Image classification data set "60_20_20segmented" (Sanjana-aravindan/Plant-leaf-disease-classification on GitHub). Class labels (38): apple frogeye spot, apple scab, apple cedar apple rust, apple healthy, blueberry healthy, cherry powdery mildew, cherry healthy, corn cercospora gray leaf spot, corn common rust, corn northern leaf blight, corn healthy, grape black rot, grape esca black measles, grape leaf blight isariopsis leaf spot markers, grape healthy, orange huanglongbing citrus greening, peach bacterial spot, peach healthy, bell pepper bacterial spot, bell pepper healthy, potato early blight, potato late blight, potato healthy, raspberry healthy, soybean healthy, squash powdery mildew, strawberry leaf scorch, strawberry healthy, tomato bacterial spot, tomato early blight, tomato late blight, tomato leaf mold, tomato septoria leaf spot, tomato two-spotted spider mite, tomato target spot, tomato yellow leaf curl virus, tomato mosaic virus, tomato healthy.

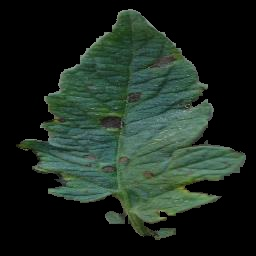
Label: tomato early blight

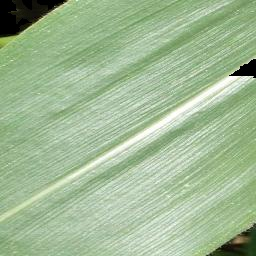
Label: corn healthy

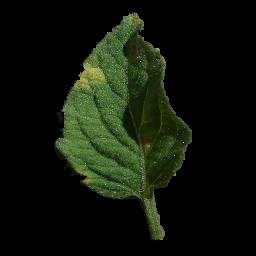
Label: tomato leaf mold

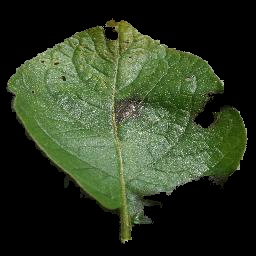
Label: potato late blight

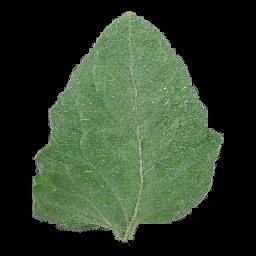
Label: tomato healthy

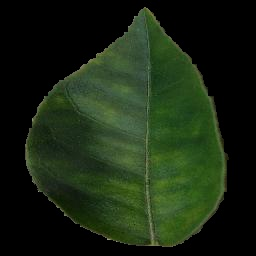
Label: orange huanglongbing citrus greening
